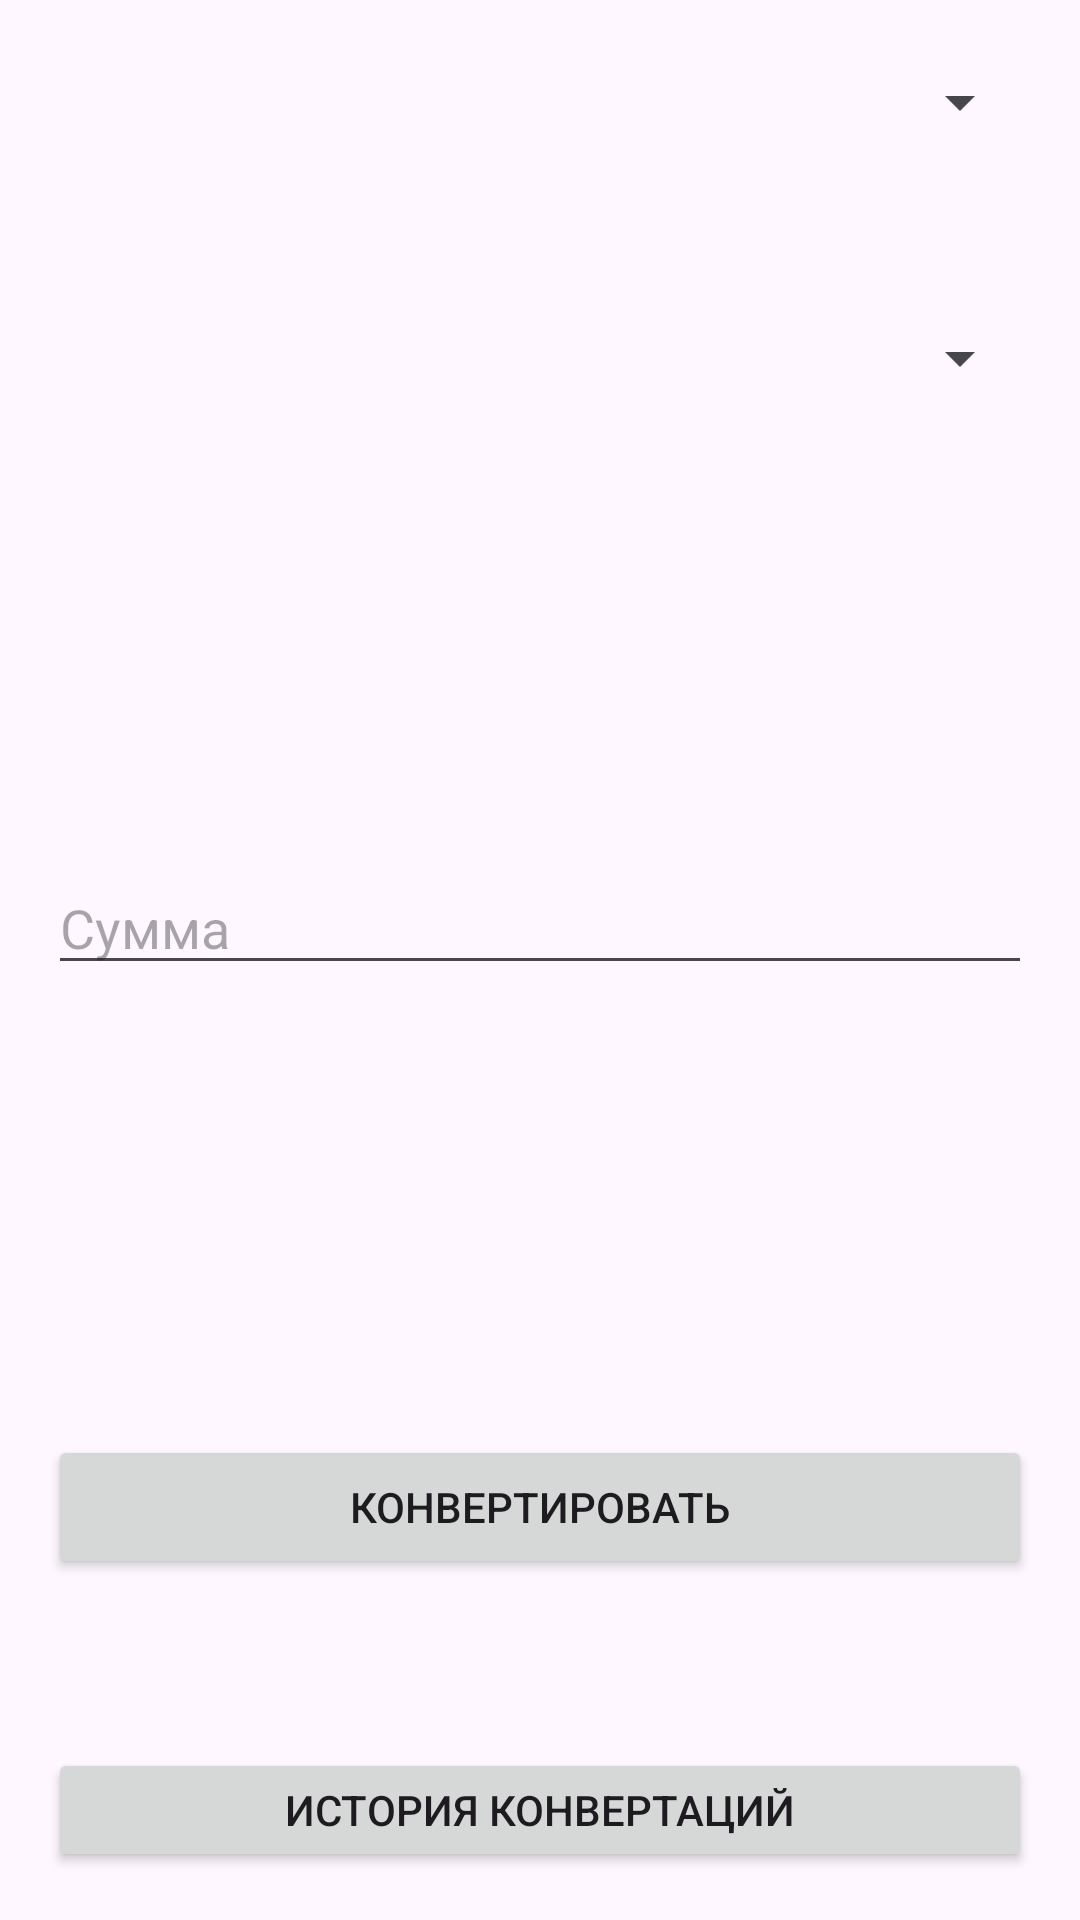

The Android layout XML behind this screen, and the referenced resources:
<!-- AndroidManifest.xml: application theme Theme.ArtemKa -->
<!-- res/layout/activity_main.xml -->
<?xml version="1.0" encoding="utf-8"?>
<LinearLayout xmlns:android="http://schemas.android.com/apk/res/android"
    xmlns:app="http://schemas.android.com/apk/res-auto"
    xmlns:tools="http://schemas.android.com/tools"
    android:layout_width="match_parent"
    android:layout_height="match_parent"
    android:orientation="vertical"
    android:padding="16dp"
    tools:context=".MainActivity">

    <Spinner
        android:id="@+id/spinnerFrom"
        android:layout_width="match_parent"
        android:layout_height="36dp" />

    <Spinner
        android:id="@+id/spinnerTo"
        android:layout_width="match_parent"
        android:layout_height="35dp"
        android:layout_marginTop="50dp" />

    <EditText
        android:id="@+id/etAmount"
        android:layout_width="match_parent"
        android:layout_height="wrap_content"
        android:layout_marginTop="150dp"
        android:hint="Сумма"
        android:inputType="numberDecimal" />

    <Button
        android:id="@+id/btnConvert"
        android:layout_width="match_parent"
        android:layout_height="wrap_content"
        android:layout_marginTop="150dp"
        android:text="Конвертировать" />

    <TextView
        android:id="@+id/tvResult"
        android:layout_width="match_parent"
        android:layout_height="wrap_content"
        android:layout_marginTop="16dp"
        android:textSize="18sp"
        android:textStyle="bold" />

    <Button
        android:id="@+id/btnHistory"
        android:layout_width="match_parent"
        android:layout_height="wrap_content"
        android:layout_marginTop="16dp"
        android:text="История конвертаций" />

    <Button
        android:id="@+id/btnTheme"
        android:layout_width="match_parent"
        android:layout_height="wrap_content"
        android:layout_marginTop="16dp"
        android:text="Сменить тему" />
</LinearLayout>
<!-- resources referenced by this layout -->
<resources>
  <style name="Theme.ArtemKa" parent="Base.Theme.ArtemKa" />
  <style name="Base.Theme.ArtemKa" parent="Theme.Material3.DayNight.NoActionBar">
          
          
      </style>
</resources>
